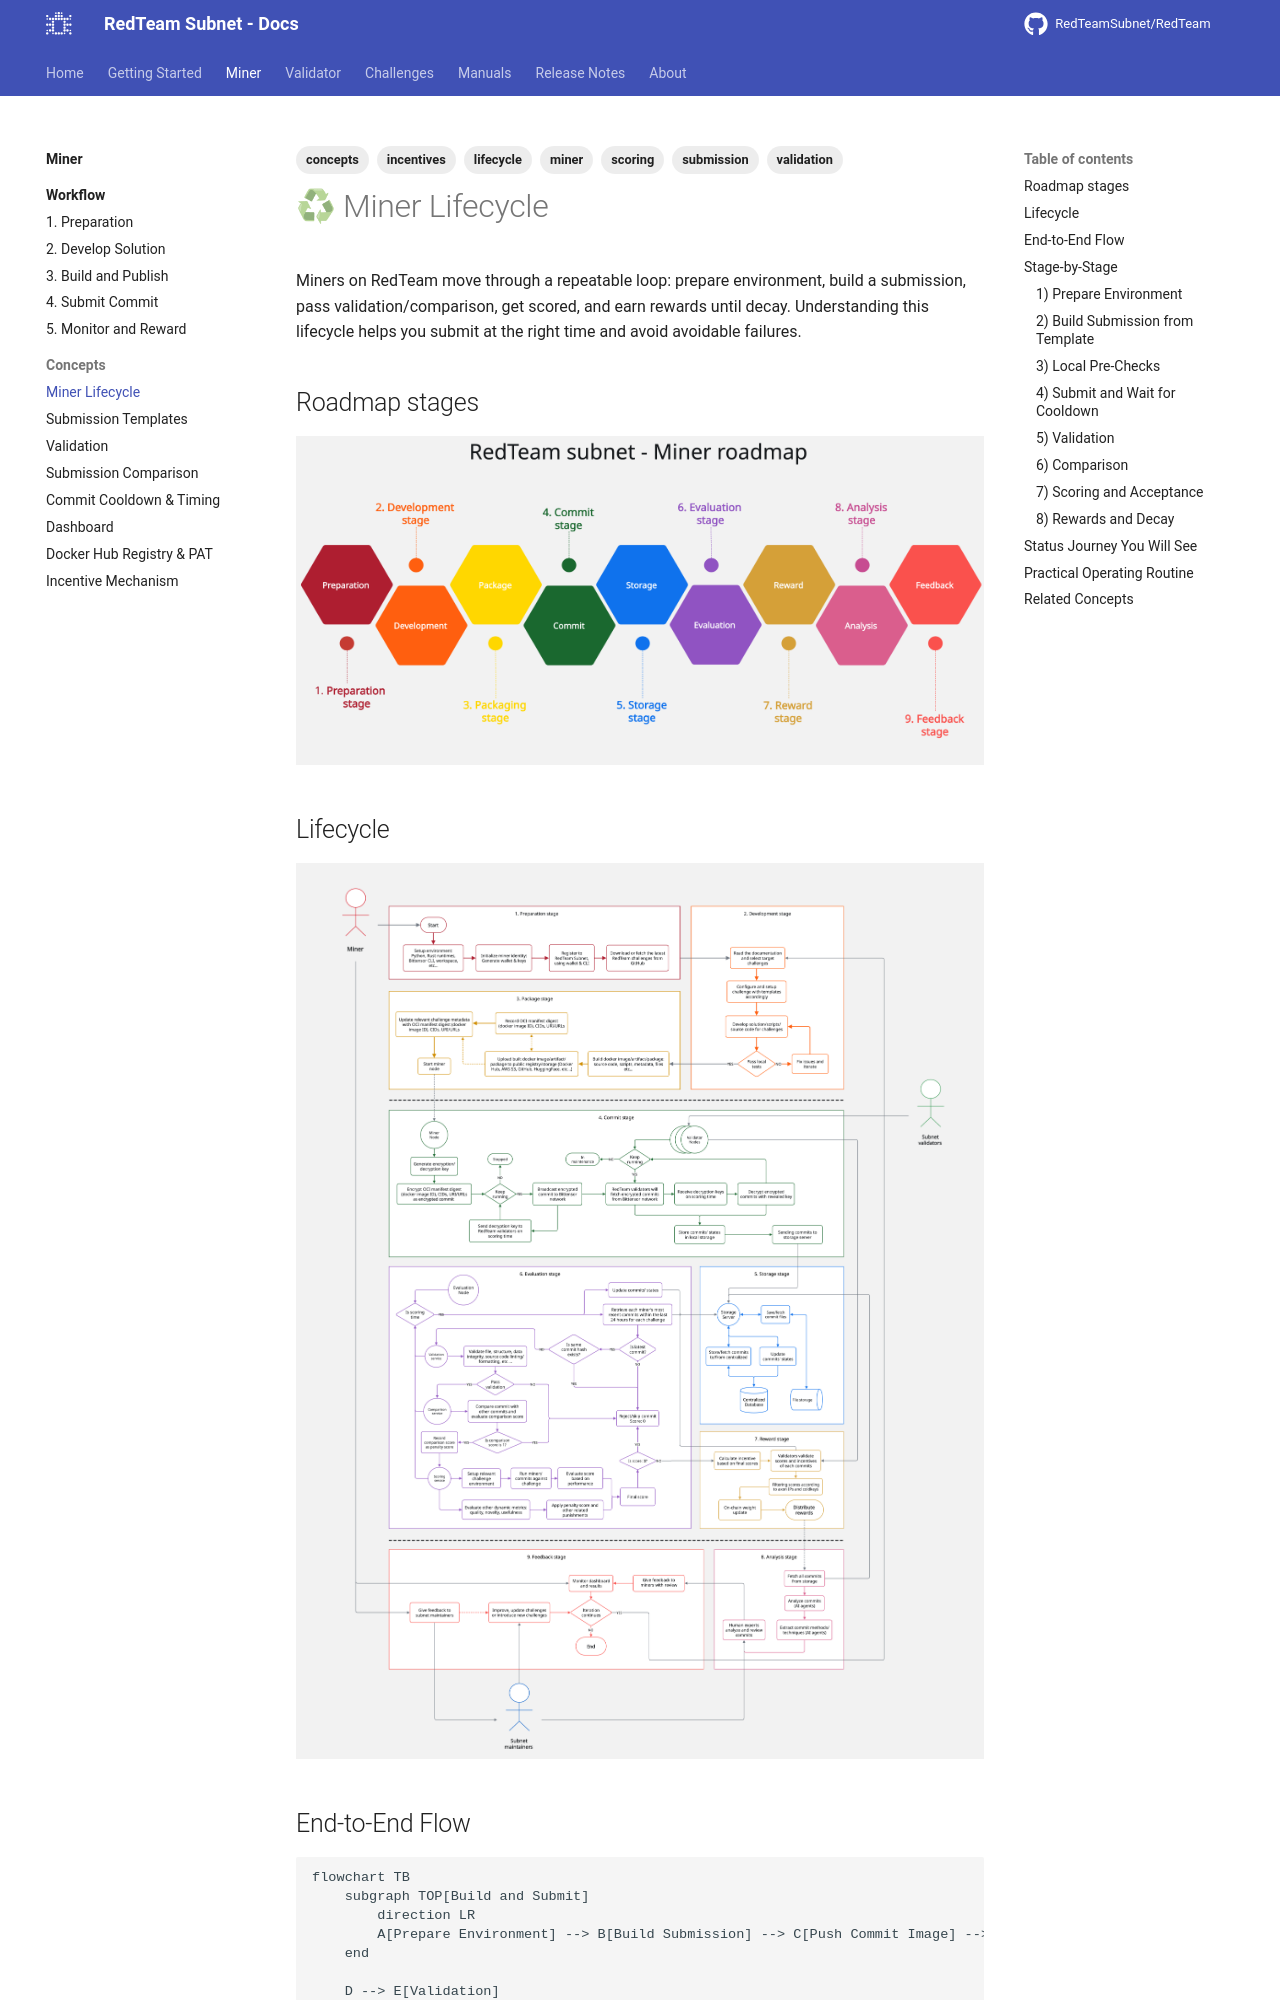

repository: RedTeamSubnet/RedTeam · page: 4.11/miner/concepts/lifecycle/index.html · generator: mkdocs

---
title: "Miner Lifecycle"
tags: [lifecycle, submission, validation, scoring, incentives]
---

# ♻ Miner Lifecycle

Miners on RedTeam move through a repeatable loop: prepare environment, build a submission, pass validation/comparison, get scored, and earn rewards until decay. Understanding this lifecycle helps you submit at the right time and avoid avoidable failures.

## Roadmap stages

![Miner Roadmap - Stages](../../assets/images/miner/roadmap-stages.png)

## Lifecycle

![Miner Lifecycle](../../assets/images/miner/lifecycle.png)

## End-to-End Flow

```mermaid
flowchart TB
    subgraph TOP[Build and Submit]
        direction LR
        A[Prepare Environment] --> B[Build Submission] --> C[Push Commit Image] --> D[Commit Cooldown ~24h]
    end

    D --> E[Validation]

    subgraph BOTTOM[Evaluate -> Acceptance -> Outcome]
        direction LR
        E -->|Pass| F[Comparison] --> G[Scoring] --> H{Accepted?}
        H -->|Yes| I[Rewards Active] --> K[Decaying] --> L[Decayed]
    end

    E -->|Fail| X[Invalid]
    H -->|No| J[Rejected]
    X -. Fix and resubmit .-> B
    J -. Improve and resubmit .-> B
```

## Stage-by-Stage

### 1) Prepare Environment

- Set up Docker and registry access (PAT), and keep challenge images under one Docker Hub username.
- Use private repositories to protect your solution.
- References: [Docker Hub Registry & PAT](dockerhubpat.md), [Submission Templates](submission-templates.md).

### 2) Build Submission from Template

- Start from the challenge template and keep fixed files unchanged (`app.py`, `Dockerfile` where required).
- Implement only required files/functions and respect per-challenge limits (file count, line limits, timeouts).
- Reference: [Submission Templates](submission-templates.md).
